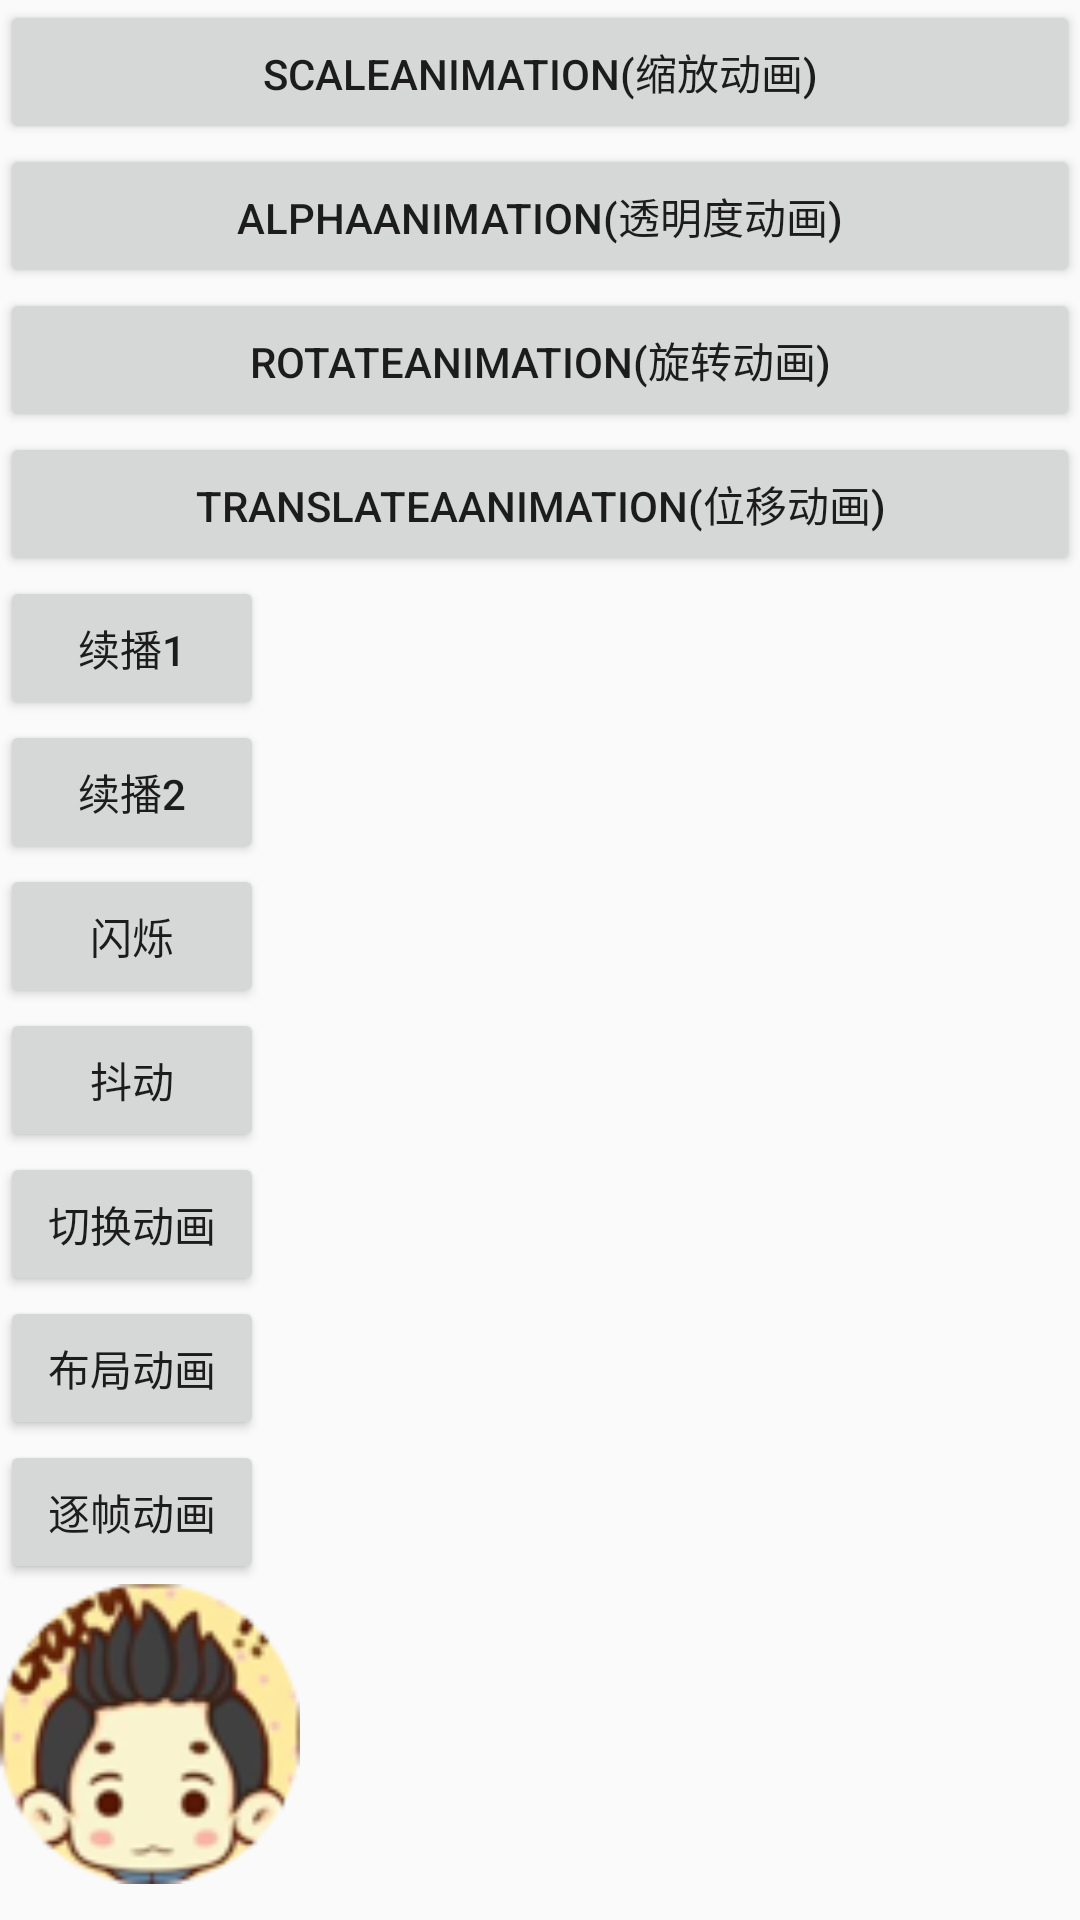

Layout XML and referenced resources for this Android screen:
<!-- AndroidManifest.xml: application theme AppTheme -->
<!-- res/layout/activity_anim.xml -->
<LinearLayout xmlns:android="http://schemas.android.com/apk/res/android"
              xmlns:tools="http://schemas.android.com/tools"
              android:layout_width="match_parent"
              android:layout_height="match_parent"
              android:orientation="vertical"
              tools:context="com.example.animation.MainActivity">

    <Button
            android:id="@+id/scale"
            android:layout_width="fill_parent"
            android:layout_height="wrap_content"
            android:layout_alignParentTop="true"
            android:layout_centerHorizontal="true"
            android:text="ScaleAnimation(缩放动画)"/>

    <Button
            android:id="@+id/aloha"
            android:layout_width="fill_parent"
            android:layout_height="wrap_content"
            android:layout_alignLeft="@+id/button1"
            android:layout_below="@+id/button1"
            android:text="AlphaAnimation(透明度动画)"/>

    <Button
            android:id="@+id/rotate"
            android:layout_width="fill_parent"
            android:layout_height="wrap_content"
            android:layout_alignLeft="@+id/button2"
            android:layout_below="@+id/button2"
            android:text="RotateAnimation(旋转动画)"/>

    <Button
            android:id="@+id/trans"
            android:layout_width="fill_parent"
            android:layout_height="wrap_content"
            android:layout_alignLeft="@+id/button3"
            android:layout_below="@+id/button3"
            android:text="TranslateaAnimation(位移动画)"/>

    <Button
            android:id="@+id/con1"
            android:layout_width="wrap_content"
            android:layout_height="wrap_content"
            android:layout_centerVertical="true"
            android:text="续播1"/>

    <Button
            android:id="@+id/con2"
            android:layout_width="wrap_content"
            android:layout_height="wrap_content"
            android:layout_below="@+id/button4"
            android:layout_toRightOf="@+id/button7"
            android:text="续播2"/>

    <Button
            android:id="@+id/flash"
            android:layout_width="wrap_content"
            android:layout_height="wrap_content"
            android:layout_alignBaseline="@+id/button5"
            android:layout_alignBottom="@+id/button5"
            android:layout_toRightOf="@+id/button5"
            android:text="闪烁"/>

    <Button
            android:id="@+id/shake"
            android:layout_width="wrap_content"
            android:layout_height="wrap_content"
            android:layout_below="@+id/button4"
            android:layout_toRightOf="@+id/button6"
            android:text="抖动"/>

    <Button
            android:id="@+id/change"
            android:layout_width="wrap_content"
            android:layout_height="wrap_content"
            android:layout_alignLeft="@+id/button7"
            android:layout_below="@+id/button5"
            android:text="切换动画"/>

    <Button
            android:id="@+id/layout"
            android:layout_width="wrap_content"
            android:layout_height="wrap_content"
            android:layout_below="@+id/button7"
            android:layout_centerHorizontal="true"
            android:text="布局动画"/>

    <Button
            android:id="@+id/frame"
            android:layout_width="wrap_content"
            android:layout_height="wrap_content"
            android:layout_alignParentRight="true"
            android:layout_below="@+id/button7"
            android:text="逐帧动画"/>

    <ImageView android:id="@+id/image"
               android:layout_width="100dp" android:layout_height="100dp"
               android:src="@drawable/liva_user12"
               android:layout_centerInParent="true"/>
</LinearLayout>
<!-- resources referenced by this layout -->
<resources>
  <!-- drawable liva_user12: png bitmap (drawable-xxxhdpi, 12347 bytes) -->
  <style name="AppTheme" parent="Theme.AppCompat.Light.DarkActionBar">
          
          <item name="colorPrimary">@color/colorPrimary</item>
          <item name="colorPrimaryDark">@color/colorPrimaryDark</item>
          <item name="colorAccent">@color/colorAccent</item>
      </style>
  <color name="colorPrimary">#3F51B5</color>
  <color name="colorPrimaryDark">#303F9F</color>
  <color name="colorAccent">#FF4081</color>
</resources>
